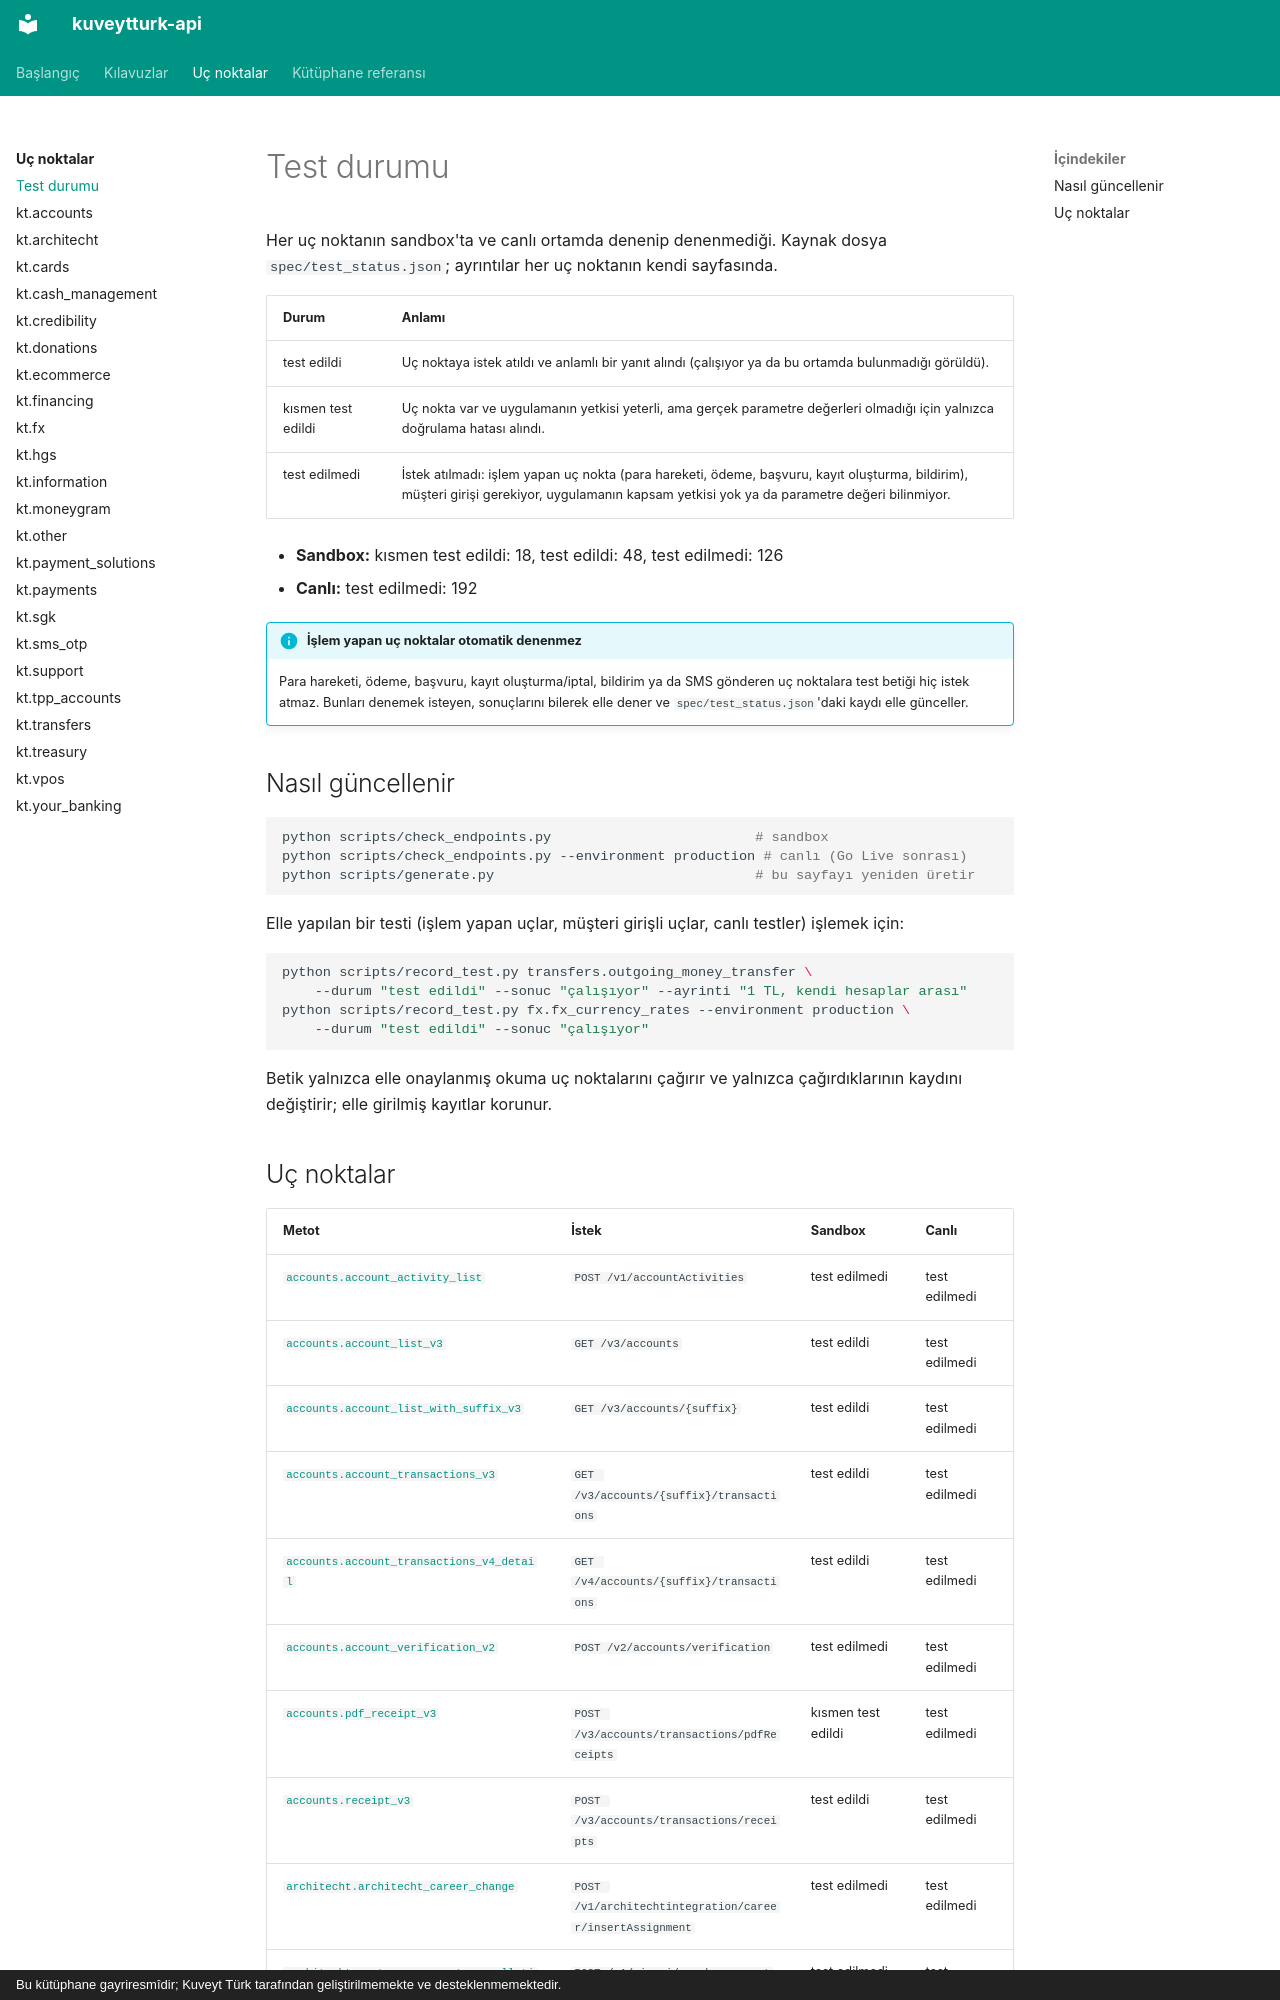

repository: yilmazmuhammed/kuveytturk-api · page: uc-noktalar/test-durumu/index.html · generator: mkdocs · copyright: Bu kütüphane gayriresmîdir; Kuveyt Türk tarafından geliştirilmemekte ve desteklenmemektedir.

<!-- Bu sayfa scripts/generate.py tarafından spec/test_status.json'dan üretildi. -->

# Test durumu

Her uç noktanın sandbox'ta ve canlı ortamda denenip denenmediği. Kaynak dosya `spec/test_status.json`; ayrıntılar her uç noktanın kendi sayfasında.

| Durum | Anlamı |
| - | - |
| test edildi | Uç noktaya istek atıldı ve anlamlı bir yanıt alındı (çalışıyor ya da bu ortamda bulunmadığı görüldü). |
| kısmen test edildi | Uç nokta var ve uygulamanın yetkisi yeterli, ama gerçek parametre değerleri olmadığı için yalnızca doğrulama hatası alındı. |
| test edilmedi | İstek atılmadı: işlem yapan uç nokta (para hareketi, ödeme, başvuru, kayıt oluşturma, bildirim), müşteri girişi gerekiyor, uygulamanın kapsam yetkisi yok ya da parametre değeri bilinmiyor. |

- **Sandbox:** kısmen test edildi: 18, test edildi: 48, test edilmedi: 126
- **Canlı:** test edilmedi: 192

!!! info "İşlem yapan uç noktalar otomatik denenmez"
    Para hareketi, ödeme, başvuru, kayıt oluşturma/iptal, bildirim ya da SMS gönderen uç noktalara test betiği hiç istek atmaz. Bunları denemek isteyen, sonuçlarını bilerek elle dener ve `spec/test_status.json`'daki kaydı elle günceller.

## Nasıl güncellenir

```bash
python scripts/check_endpoints.py                         # sandbox
python scripts/check_endpoints.py --environment production # canlı (Go Live sonrası)
python scripts/generate.py                                # bu sayfayı yeniden üretir
```

Elle yapılan bir testi (işlem yapan uçlar, müşteri girişli uçlar, canlı testler) işlemek için:

```bash
python scripts/record_test.py transfers.outgoing_money_transfer \
    --durum "test edildi" --sonuc "çalışıyor" --ayrinti "1 TL, kendi hesaplar arası"
python scripts/record_test.py fx.fx_currency_rates --environment production \
    --durum "test edildi" --sonuc "çalışıyor"
```

Betik yalnızca elle onaylanmış okuma uç noktalarını çağırır ve yalnızca çağırdıklarının kaydını değiştirir; elle girilmiş kayıtlar korunur.
